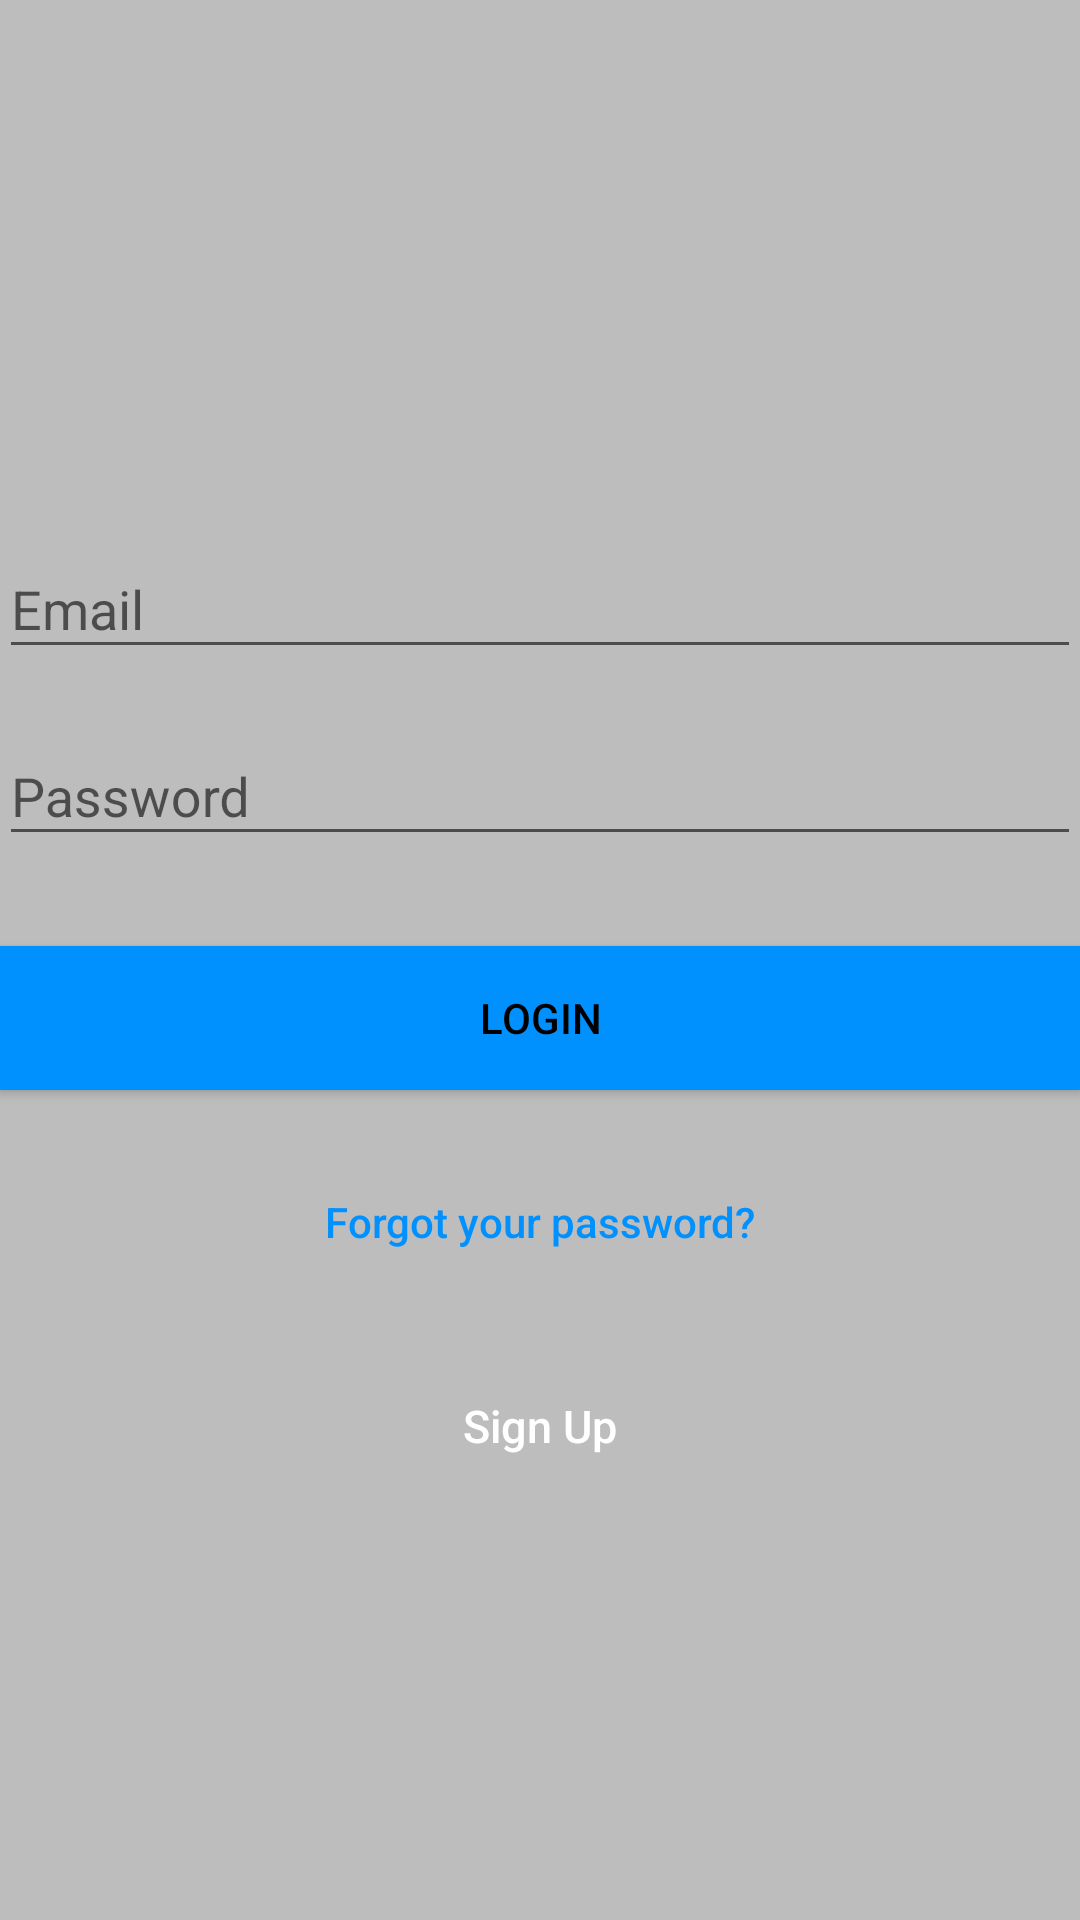

Produce the Android XML layout that renders to this screen, including the resource entries it uses.
<!-- AndroidManifest.xml: activity theme AppTheme2 -->
<!-- res/layout/activity_login.xml -->
<?xml version="1.0" encoding="utf-8"?>
<android.support.design.widget.CoordinatorLayout xmlns:android="http://schemas.android.com/apk/res/android"
    xmlns:app="http://schemas.android.com/apk/res-auto"
    xmlns:tools="http://schemas.android.com/tools"
    android:layout_width="match_parent"
    android:layout_height="match_parent"
    android:fitsSystemWindows="true"
    tools:context="com.customizedworkout.LoginActivity">

    <LinearLayout
        android:layout_width="fill_parent"
        android:layout_height="fill_parent"
        android:background="@color/grey"
        android:gravity="center"
        android:orientation="vertical"
        android:padding="@dimen/activity_horizontal_margin">


        <ImageView
            android:layout_width="@dimen/logo_w_h"
            android:layout_height="@dimen/logo_w_h"
            android:layout_gravity="center_horizontal"
            android:layout_marginBottom="30dp"
            android:src="@mipmap/ic_launcher" />

        <android.support.design.widget.TextInputLayout
            android:layout_width="match_parent"
            android:layout_height="wrap_content"
            >

            <EditText
                android:id="@+id/email"
                android:layout_width="match_parent"
                android:layout_height="wrap_content"
                android:layout_marginBottom="10dp"
                android:layout_marginTop="20dp"
                android:hint="@string/hint_email"
                android:inputType="textEmailAddress"
                android:textColor="@android:color/white"
                android:textColorHint="@android:color/white" />
        </android.support.design.widget.TextInputLayout>


        <android.support.design.widget.TextInputLayout
            android:layout_width="match_parent"
            android:layout_height="wrap_content">

            <EditText
                android:id="@+id/password"
                android:layout_width="fill_parent"
                android:layout_height="wrap_content"
                android:layout_marginBottom="10dp"
                android:hint="@string/hint_password"
                android:inputType="textPassword"
                android:textColor="@android:color/white"
                android:textColorHint="@android:color/white" />
        </android.support.design.widget.TextInputLayout>

        

        <Button
            android:id="@+id/login"
            android:layout_width="fill_parent"
            android:layout_height="wrap_content"
            android:layout_marginTop="20dip"
            android:background="@color/colorPrimaryDark"
            android:text="@string/btn_login"
            android:textColor="@android:color/black" />

        <Button
            android:id="@+id/reset_password"
            android:layout_width="fill_parent"
            android:layout_height="wrap_content"
            android:layout_marginTop="20dip"
            android:background="@null"
            android:text="@string/btn_forgot_password"
            android:textAllCaps="false"
            android:textColor="@color/colorPrimaryDark" />

        

        <Button
            android:id="@+id/signup"
            android:layout_width="fill_parent"
            android:layout_height="wrap_content"
            android:layout_marginTop="20dip"
            android:background="@null"
            android:text="@string/btn_link_to_register"
            android:textAllCaps="false"
            android:textColor="@color/white"
            android:textSize="15sp" />
    </LinearLayout>

    <ProgressBar
        android:id="@+id/progressBar"
        android:layout_width="30dp"
        android:layout_height="30dp"
        android:layout_gravity="center|bottom"
        android:layout_marginBottom="20dp"
        android:visibility="gone" />

</android.support.design.widget.CoordinatorLayout>
<!-- resources referenced by this layout -->
<resources>
  <color name="colorPrimaryDark">#0091ff</color>
  <color name="grey">#BDBDBD</color>
  <color name="white">#ffffff</color>
  <!-- mipmap ic_launcher: png bitmap (mipmap-hdpi, 1858 bytes) -->
  <string name="btn_forgot_password">Forgot your password?</string>
  <string name="btn_link_to_register">Sign Up</string>
  <string name="btn_login">LOGIN</string>
  <string name="hint_email">Email</string>
  <string name="hint_password">Password</string>
  <style name="AppTheme2" parent="Theme.AppCompat.Light.DarkActionBar">
          
          <item name="colorPrimary">@color/colorPrimary</item>
          <item name="colorPrimaryDark">@color/colorPrimaryDark</item>
          <item name="colorAccent">@color/colorAccent</item>
      </style>
  <color name="colorPrimary">#FF6D00</color>
  <color name="colorAccent">#616161</color>
</resources>
